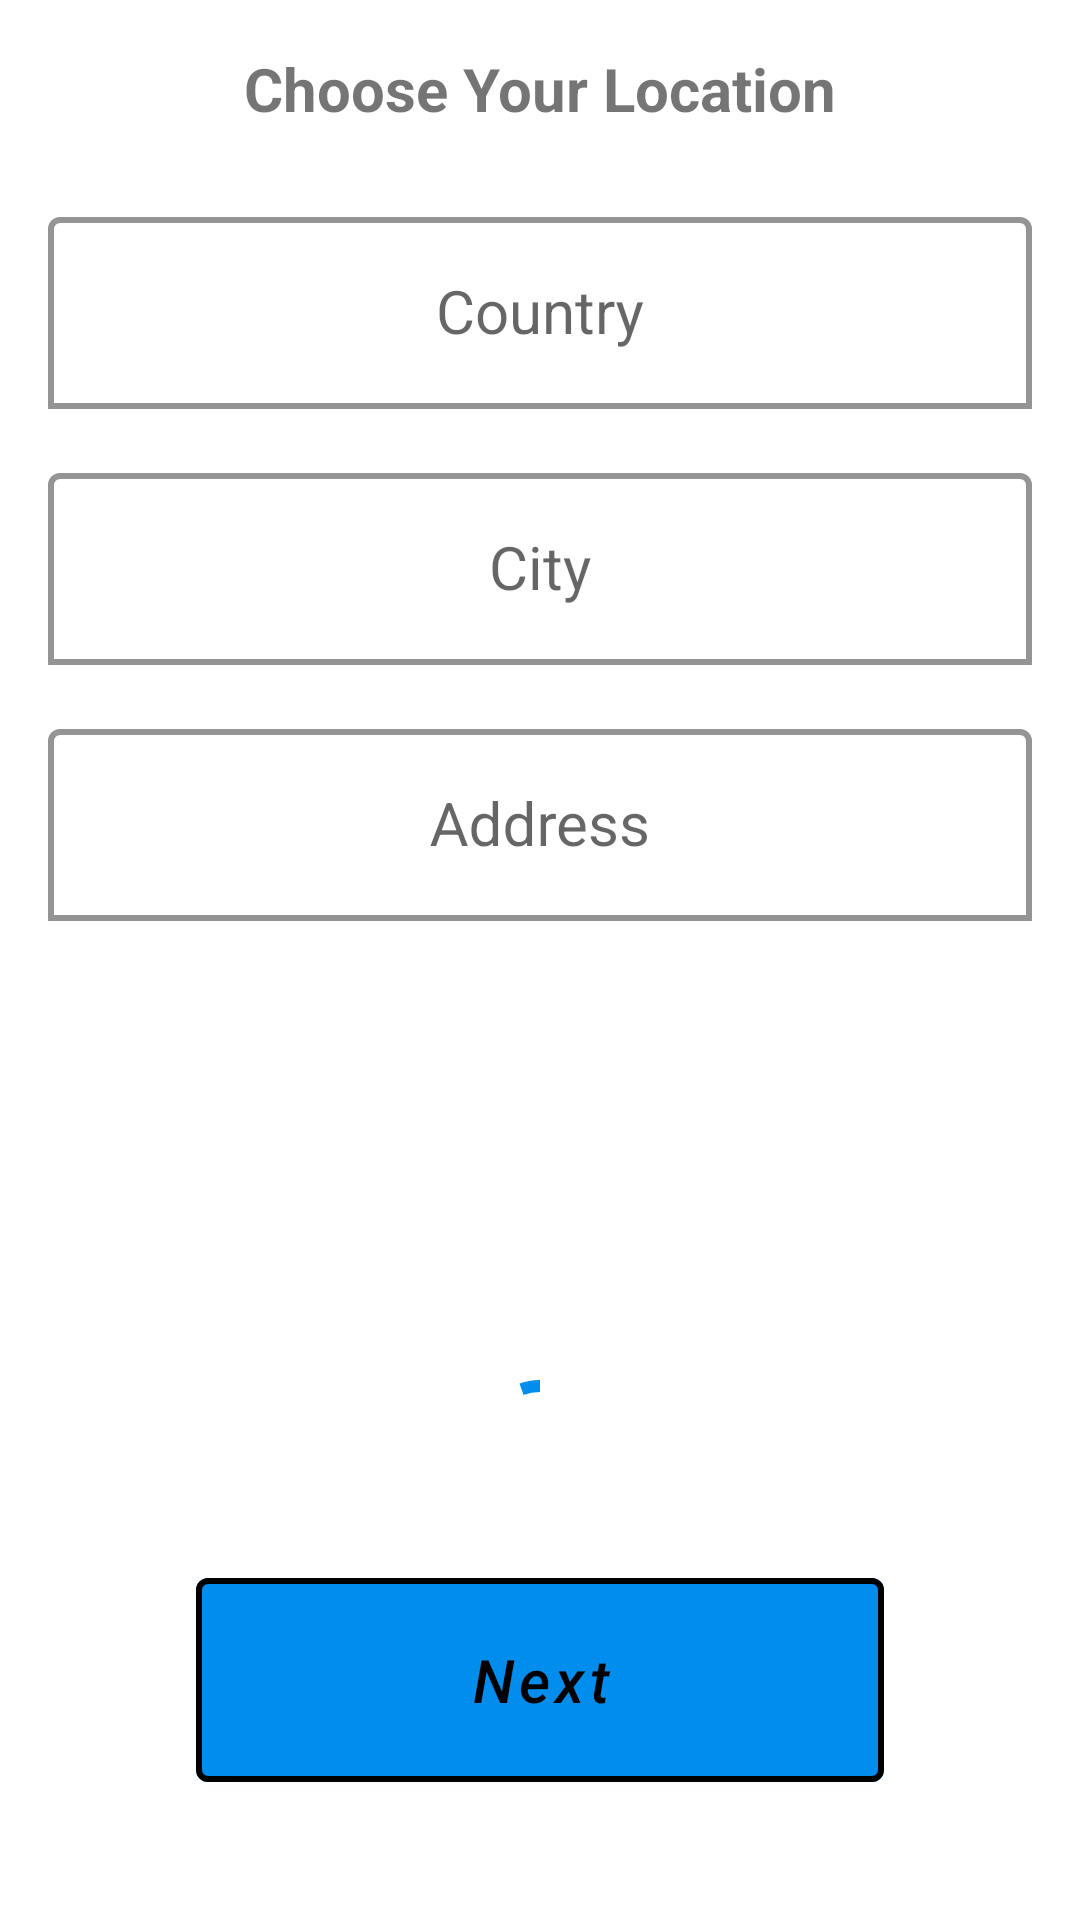

Layout XML and referenced resources for this Android screen:
<!-- AndroidManifest.xml: application theme Theme.BasicArchitecture -->
<!-- res/layout/fragment_address.xml -->
<?xml version="1.0" encoding="utf-8"?>
<androidx.constraintlayout.widget.ConstraintLayout xmlns:android="http://schemas.android.com/apk/res/android"
    xmlns:app="http://schemas.android.com/apk/res-auto"
    xmlns:tools="http://schemas.android.com/tools"
    android:layout_width="match_parent"
    android:layout_height="match_parent"
    android:padding="16dp"
    tools:context=".AddressFragment">

    <com.google.android.material.textview.MaterialTextView
        android:id="@+id/tvTitle"
        android:layout_width="wrap_content"
        android:layout_height="wrap_content"
        android:paddingBottom="24dp"
        android:text="@string/choose_you_location"
        android:textSize="20sp"
        android:textStyle="bold"
        app:layout_constraintEnd_toEndOf="parent"
        app:layout_constraintStart_toStartOf="parent"
        app:layout_constraintTop_toTopOf="parent" />

    
    <com.google.android.material.textfield.TextInputLayout
        android:id="@+id/countryInputLayout"
        android:layout_width="0dp"
        android:layout_height="wrap_content"
        android:hint="@string/country"
        android:labelFor="@id/countryInput"
        android:textAlignment="center"
        app:boxBackgroundColor="?attr/colorInputTextBackground"
        app:boxBackgroundMode="outline"

        app:boxStrokeColor="?attr/colorButtonStroke"

        app:boxStrokeWidth="2dp"
        app:layout_constraintEnd_toEndOf="parent"
        app:layout_constraintStart_toStartOf="parent"
        app:layout_constraintTop_toBottomOf="@id/tvTitle"

        >

        <AutoCompleteTextView
            android:id="@+id/countryInput"
            android:layout_width="match_parent"
            android:layout_height="64dp"


            android:completionThreshold="1"

            android:gravity="center"
            android:inputType="text"
            android:textAlignment="center"
            android:textColor="?attr/colorButtonStroke"

            android:textSize="20sp" />
    </com.google.android.material.textfield.TextInputLayout>

    
    <com.google.android.material.textfield.TextInputLayout
        android:id="@+id/cityInputLayout"
        android:layout_width="0dp"
        android:layout_height="wrap_content"
        android:layout_marginTop="16dp"
        android:hint="@string/city"
        android:labelFor="@id/cityInput"
        android:textAlignment="center"
        app:boxBackgroundColor="?attr/colorInputTextBackground"
        app:boxBackgroundMode="outline"

        app:boxStrokeColor="?attr/colorButtonStroke"

        app:boxStrokeWidth="2dp"
        app:layout_constraintEnd_toEndOf="parent"
        app:layout_constraintStart_toStartOf="parent"
        app:layout_constraintTop_toBottomOf="@+id/countryInputLayout"

        >

        <AutoCompleteTextView
            android:id="@+id/cityInput"
            android:layout_width="match_parent"
            android:layout_height="64dp"


            android:completionThreshold="1"

            android:gravity="center"
            android:inputType="text"
            android:textAlignment="center"
            android:textColor="?attr/colorButtonStroke"

            android:textSize="20sp"

            />
    </com.google.android.material.textfield.TextInputLayout>

    
    <com.google.android.material.textfield.TextInputLayout
        android:id="@+id/addressInputLayout"
        android:layout_width="0dp"
        android:layout_height="wrap_content"
        android:layout_marginTop="16dp"
        android:hint="@string/address"
        android:labelFor="@id/addressInput"
        android:textAlignment="center"
        app:boxBackgroundColor="?attr/colorInputTextBackground"
        app:boxBackgroundMode="outline"

        app:boxStrokeColor="?attr/colorButtonStroke"

        app:boxStrokeWidth="2dp"
        app:layout_constraintEnd_toEndOf="parent"
        app:layout_constraintStart_toStartOf="parent"
        app:layout_constraintTop_toBottomOf="@+id/cityInputLayout"


        >

        <AutoCompleteTextView
            android:id="@+id/addressInput"
            android:layout_width="match_parent"
            android:layout_height="64dp"
            android:autofillHints=""
            android:completionThreshold="1"

            android:gravity="center"
            android:inputType="text"
            android:textAlignment="center"
            android:textColor="?attr/colorButtonStroke"

            android:textSize="20sp"

            />
    </com.google.android.material.textfield.TextInputLayout>

    <com.google.android.material.progressindicator.CircularProgressIndicator
        android:id="@+id/loading"
        android:layout_width="wrap_content"
        android:layout_height="wrap_content"
        android:layout_margin="16dp"
        android:indeterminate="true"
        app:layout_constraintBottom_toTopOf="@+id/nextButton"
        app:layout_constraintEnd_toEndOf="parent"
        app:layout_constraintStart_toStartOf="parent" />

    <com.google.android.material.button.MaterialButton
        android:id="@+id/nextButton"
        android:layout_width="0dp"
        android:layout_height="80dp"
        android:layout_margin="24dp"
        android:text="@string/next"
        android:textAllCaps="false"
        android:textColor="?attr/colorButtonStroke"
        android:textSize="20sp"
        android:textStyle="italic"
        app:layout_constraintBottom_toBottomOf="parent"
        app:layout_constraintEnd_toEndOf="parent"
        app:layout_constraintStart_toStartOf="parent"
        app:layout_constraintWidth_percent="0.7"
        app:strokeColor="?attr/colorButtonStroke"
        app:strokeWidth="2dp" />

</androidx.constraintlayout.widget.ConstraintLayout>
<!-- resources referenced by this layout -->
<resources>
  <string name="address">Address</string>
  <string name="choose_you_location">Choose Your Location</string>
  <string name="city">City</string>
  <string name="country">Country</string>
  <string name="next">Next</string>
  <style name="Theme.BasicArchitecture" parent="Theme.MaterialComponents.DayNight.NoActionBar">
          
          <item name="colorPrimary">@color/colorPrimary</item>
          <item name="colorPrimaryVariant">@color/colorPrimaryVariant</item>
          <item name="colorOnPrimary">@color/colorOnPrimary</item>
          
          <item name="colorSecondary">@color/colorSecondary</item>
          <item name="colorSecondaryVariant">@color/colorSecondaryVariant</item>
          <item name="colorOnSecondary">@color/colorOnSecondary</item>
          
          <item name="android:statusBarColor">?attr/colorPrimaryVariant</item>
          
          <item name="colorButtonStroke">@color/black</item>
          <item name="colorInputTextBackground">@color/white</item>
      </style>
  <color name="colorPrimary">#008DED</color>
  <color name="colorPrimaryVariant">#1a5b8e</color>
  <color name="colorOnPrimary">#ffffff</color>
  <color name="colorSecondary">#C5C5C5</color>
  <color name="colorSecondaryVariant">#66A9E0</color>
  <color name="colorOnSecondary">#F5F5F5</color>
  <color name="black">#FF000000</color>
  <color name="white">#FFFFFFFF</color>
</resources>
